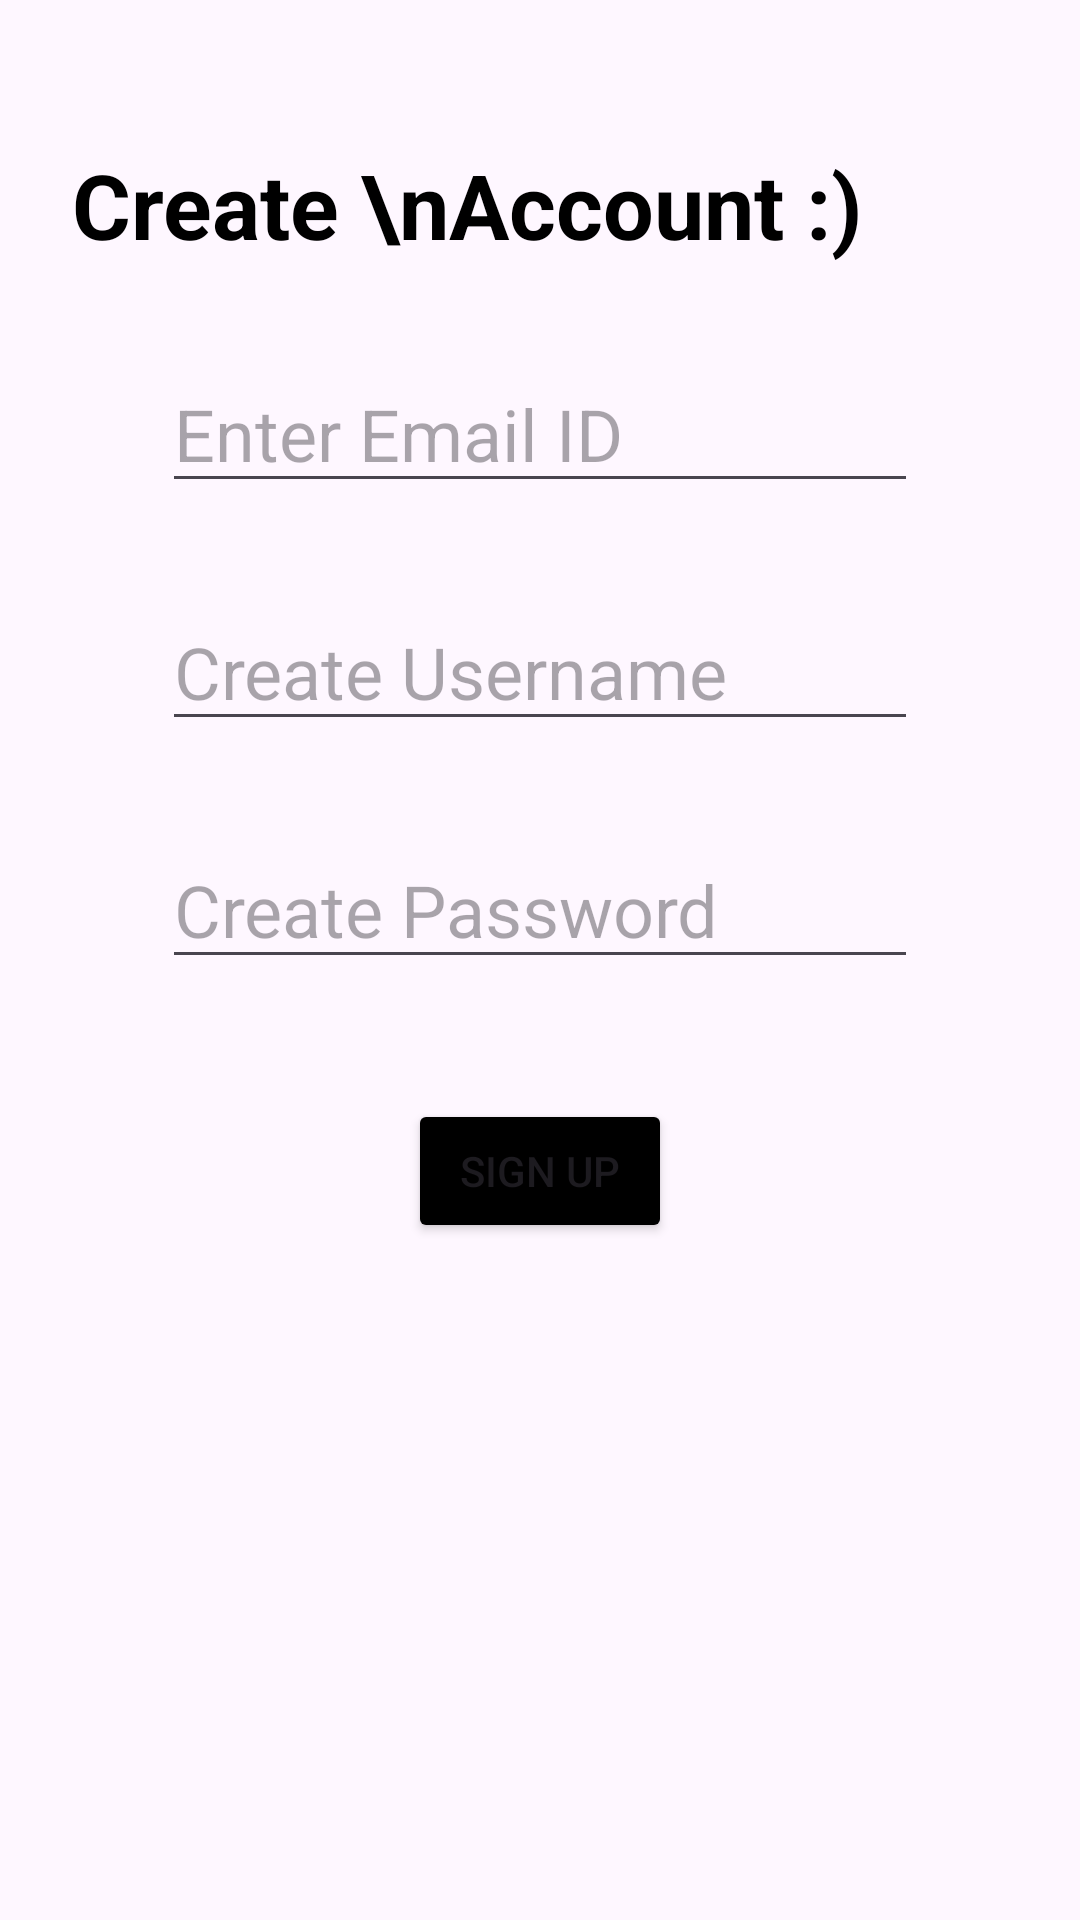

Reconstruct the res/layout file that produces this screen, plus the resources it refers to.
<!-- AndroidManifest.xml: application theme Theme.First_loginpage -->
<!-- res/layout/activity_create_account2.xml -->
<?xml version="1.0" encoding="utf-8"?>
<androidx.constraintlayout.widget.ConstraintLayout
    xmlns:android="http://schemas.android.com/apk/res/android"
    xmlns:app="http://schemas.android.com/apk/res-auto"
    xmlns:tools="http://schemas.android.com/tools"
    android:layout_width="match_parent"
    android:layout_height="match_parent"
    tools:context=".CreateAccountActivity2"
    android:padding="24dp">

    <TextView
        android:id="@+id/header_title"
        android:layout_width="match_parent"
        android:layout_height="wrap_content"
        android:text="Create \nAccount :)"
        app:layout_constraintTop_toTopOf="parent"
        android:textSize="30sp"
        android:textColor="#000"
        android:layout_marginBottom="16dp"
        android:layout_marginTop="24dp"
        android:textStyle="bold"/>

    <EditText
        android:id="@+id/emailEditText"
        android:layout_width="match_parent"
        android:layout_height="wrap_content"
        android:hint="Enter Email ID"
        android:inputType="textEmailAddress"
        app:layout_constraintTop_toBottomOf="@id/header_title"
        android:textSize="24sp"
        android:layout_margin="30dp"/>
    <EditText
        android:id="@+id/usernameEditText"
        android:layout_width="match_parent"
        android:layout_height="wrap_content"
        android:hint="Create Username"
        app:layout_constraintTop_toBottomOf="@id/emailEditText"
        android:textSize="24sp"
        android:layout_margin="30dp"/>
    <EditText
        android:id="@+id/passwordEditText"
        android:layout_width="match_parent"
        android:layout_height="wrap_content"
        android:hint="Create Password"
        android:inputType="textPassword"
        android:textSize="24sp"
        app:layout_constraintTop_toBottomOf="@id/usernameEditText"
        android:layout_margin="30dp" />
    <Button
        android:id="@+id/signUpButton"
        android:layout_width="wrap_content"
        android:layout_height="wrap_content"
        android:text="Sign Up"
        android:backgroundTint="#000"
        android:layout_marginTop="40dp"
        app:layout_constraintTop_toBottomOf="@id/passwordEditText"
        app:layout_constraintStart_toStartOf="parent"
        app:layout_constraintEnd_toEndOf="parent"/>

</androidx.constraintlayout.widget.ConstraintLayout>
<!-- resources referenced by this layout -->
<resources>
  <style name="Theme.First_loginpage" parent="Base.Theme.First_loginpage" />
  <style name="Base.Theme.First_loginpage" parent="Theme.Material3.DayNight.NoActionBar">
          
          
      </style>
</resources>
